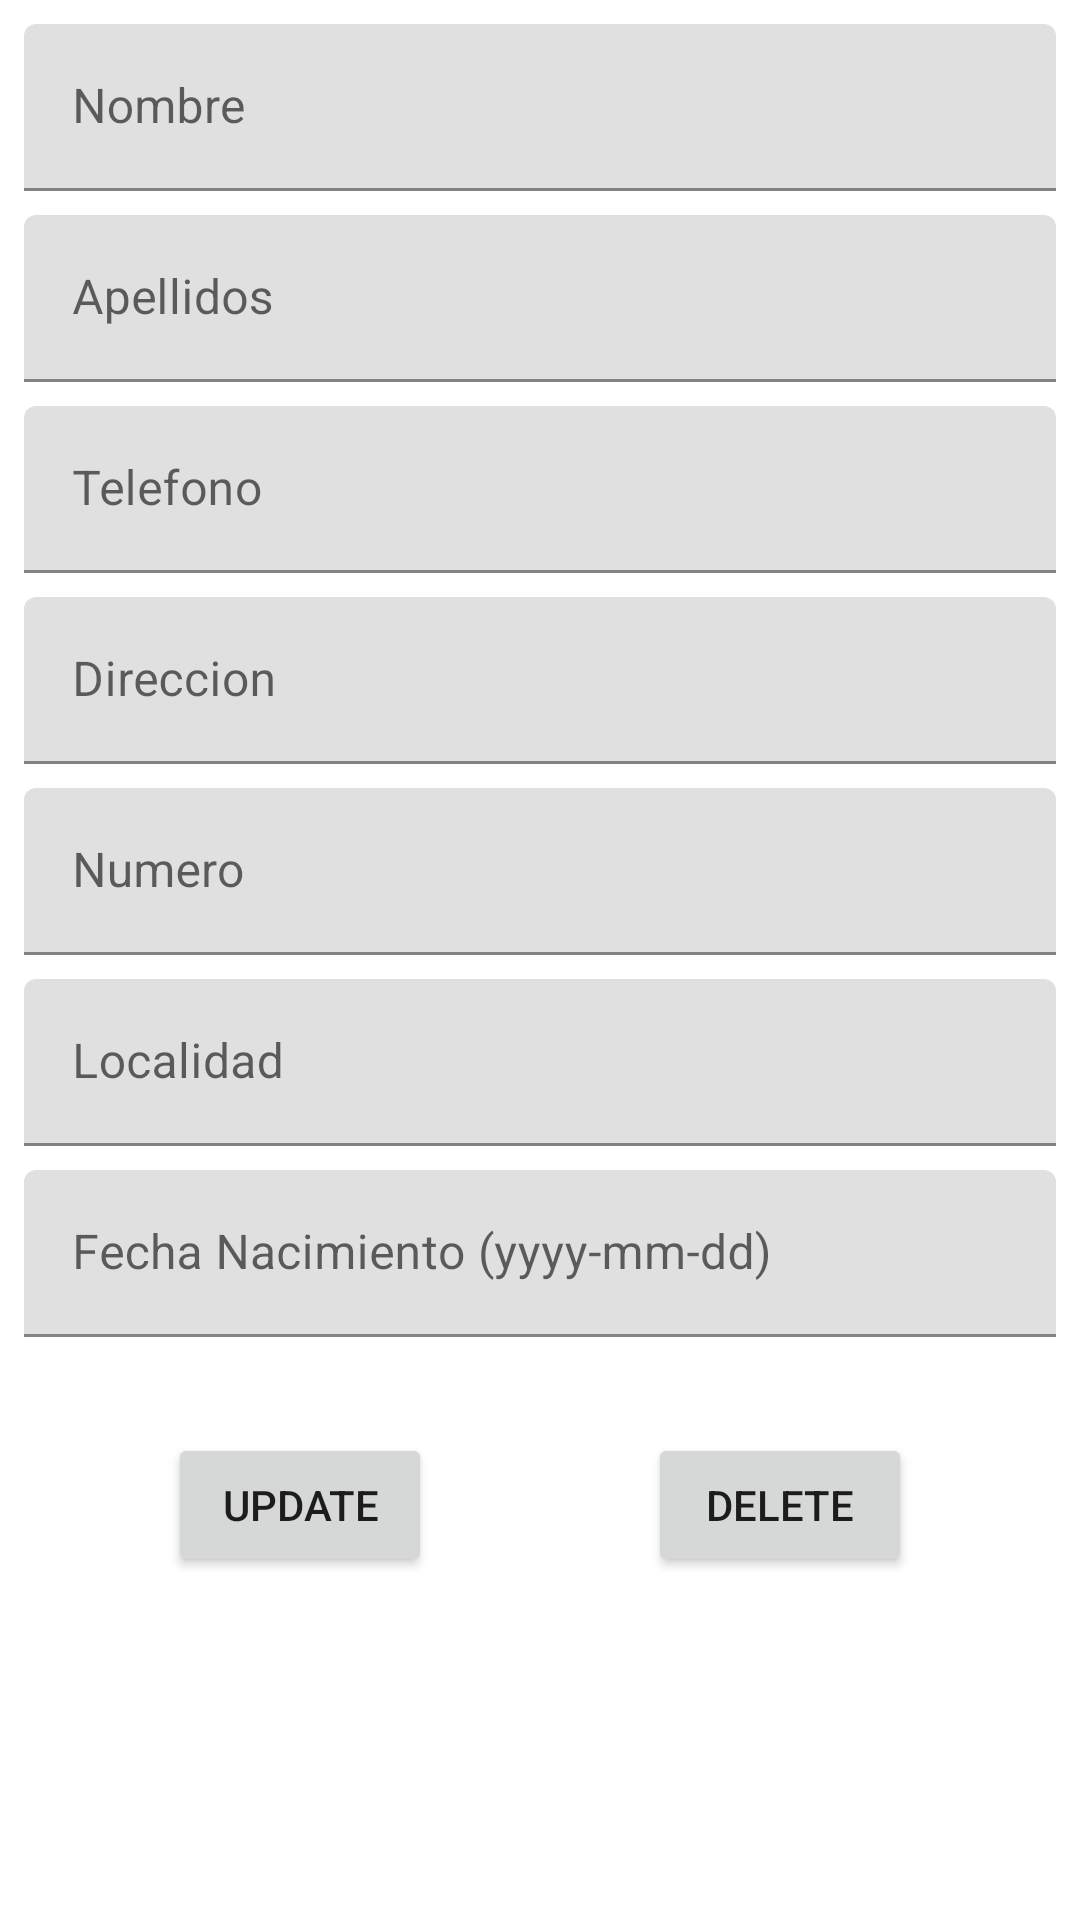

Produce the Android XML layout that renders to this screen, including the resource entries it uses.
<!-- AndroidManifest.xml: application theme Theme.Agenda -->
<!-- res/layout/activity_edit.xml -->
<?xml version="1.0" encoding="utf-8"?>
<androidx.constraintlayout.widget.ConstraintLayout
    xmlns:android="http://schemas.android.com/apk/res/android"
    xmlns:app="http://schemas.android.com/apk/res-auto"
    xmlns:tools="http://schemas.android.com/tools"
    android:layout_width="match_parent"
    android:layout_height="match_parent">

    <com.google.android.material.textfield.TextInputLayout
        android:id="@+id/TextInputName1"
        android:layout_width="match_parent"
        android:layout_height="wrap_content"
        android:layout_marginStart="8dp"
        android:layout_marginTop="8dp"
        android:layout_marginEnd="8dp"
        app:layout_constraintEnd_toEndOf="parent"
        app:layout_constraintStart_toStartOf="parent"
        app:layout_constraintTop_toTopOf="parent">

        <com.google.android.material.textfield.TextInputEditText
            android:id="@+id/etName1"
            android:layout_width="match_parent"
            android:layout_height="wrap_content"
            android:hint="Nombre" />
    </com.google.android.material.textfield.TextInputLayout>

    <com.google.android.material.textfield.TextInputLayout
        android:id="@+id/TextInputApellidos1"
        android:layout_width="match_parent"
        android:layout_height="wrap_content"
        android:layout_marginStart="8dp"
        android:layout_marginTop="8dp"
        android:layout_marginEnd="8dp"
        app:layout_constraintEnd_toEndOf="parent"
        app:layout_constraintStart_toStartOf="parent"
        app:layout_constraintTop_toBottomOf="@+id/TextInputName1">

        <com.google.android.material.textfield.TextInputEditText
            android:id="@+id/etApellidos1"
            android:layout_width="match_parent"
            android:layout_height="wrap_content"
            android:hint="Apellidos" />
    </com.google.android.material.textfield.TextInputLayout>

    <com.google.android.material.textfield.TextInputLayout
        android:id="@+id/TextInputPhone1"
        android:layout_width="match_parent"
        android:layout_height="wrap_content"
        android:layout_marginStart="8dp"
        android:layout_marginTop="8dp"
        android:layout_marginEnd="8dp"
        app:layout_constraintEnd_toEndOf="parent"
        app:layout_constraintStart_toStartOf="parent"
        app:layout_constraintTop_toBottomOf="@+id/TextInputApellidos1">

        <EditText
            android:id="@+id/etPhone1"
            android:layout_width="match_parent"
            android:layout_height="wrap_content"
            android:layout_weight="1"
            android:ems="10"
            android:hint="Telefono"
            android:inputType="phone" />
    </com.google.android.material.textfield.TextInputLayout>

    <com.google.android.material.textfield.TextInputLayout
        android:id="@+id/TextInputDireccion1"
        android:layout_width="match_parent"
        android:layout_height="wrap_content"
        android:layout_marginStart="8dp"
        android:layout_marginTop="8dp"
        android:layout_marginEnd="8dp"
        app:layout_constraintEnd_toEndOf="parent"
        app:layout_constraintStart_toStartOf="parent"
        app:layout_constraintTop_toBottomOf="@+id/TextInputPhone1">

        <com.google.android.material.textfield.TextInputEditText
            android:id="@+id/etDireccion1"
            android:layout_width="match_parent"
            android:layout_height="wrap_content"
            android:hint="Direccion" />
    </com.google.android.material.textfield.TextInputLayout>

    <com.google.android.material.textfield.TextInputLayout
        android:id="@+id/TextInputNumero1"
        android:layout_width="match_parent"
        android:layout_height="wrap_content"
        android:layout_marginStart="8dp"
        android:layout_marginTop="8dp"
        android:layout_marginEnd="8dp"
        app:layout_constraintEnd_toEndOf="parent"
        app:layout_constraintStart_toStartOf="parent"
        app:layout_constraintTop_toBottomOf="@+id/TextInputDireccion1">

        <EditText
            android:id="@+id/etNumber1"
            android:layout_width="match_parent"
            android:layout_height="wrap_content"
            android:layout_weight="1"
            android:ems="10"
            android:hint="Numero"
            android:inputType="number" />
    </com.google.android.material.textfield.TextInputLayout>

    <com.google.android.material.textfield.TextInputLayout
        android:id="@+id/TextInputLocalidad1"
        android:layout_width="match_parent"
        android:layout_height="wrap_content"
        android:layout_marginStart="8dp"
        android:layout_marginTop="8dp"
        android:layout_marginEnd="8dp"
        app:layout_constraintEnd_toEndOf="parent"
        app:layout_constraintStart_toStartOf="parent"
        app:layout_constraintTop_toBottomOf="@+id/TextInputNumero1">

        <com.google.android.material.textfield.TextInputEditText
            android:id="@+id/etLocalidad1"
            android:layout_width="match_parent"
            android:layout_height="wrap_content"
            android:hint="Localidad" />
    </com.google.android.material.textfield.TextInputLayout>

    <com.google.android.material.textfield.TextInputLayout
        android:id="@+id/textInputNacimiento1"
        android:layout_width="match_parent"
        android:layout_height="wrap_content"
        android:layout_marginStart="8dp"
        android:layout_marginTop="8dp"
        android:layout_marginEnd="8dp"
        app:layout_constraintEnd_toEndOf="parent"
        app:layout_constraintStart_toStartOf="parent"
        app:layout_constraintTop_toBottomOf="@+id/TextInputLocalidad1">

        <com.google.android.material.textfield.TextInputEditText
            android:id="@+id/etNacimiento1"
            android:layout_width="match_parent"
            android:layout_height="wrap_content"
            android:hint="Fecha Nacimiento (yyyy-mm-dd)" />
    </com.google.android.material.textfield.TextInputLayout>

    <Button
        android:id="@+id/btDelete"
        android:layout_width="wrap_content"
        android:layout_height="wrap_content"
        android:layout_marginStart="16dp"
        android:layout_marginTop="32dp"
        android:layout_marginEnd="16dp"
        android:text="Delete"
        app:layout_constraintEnd_toEndOf="parent"
        app:layout_constraintStart_toEndOf="@+id/btUpdate"
        app:layout_constraintTop_toBottomOf="@+id/textInputNacimiento1" />

    <Button
        android:id="@+id/btUpdate"
        android:layout_width="wrap_content"
        android:layout_height="wrap_content"
        android:layout_marginStart="16dp"
        android:layout_marginTop="32dp"
        android:layout_marginEnd="16dp"
        android:text="Update"
        app:layout_constraintEnd_toStartOf="@+id/btDelete"
        app:layout_constraintStart_toStartOf="parent"
        app:layout_constraintTop_toBottomOf="@+id/textInputNacimiento1" />

</androidx.constraintlayout.widget.ConstraintLayout>
<!-- resources referenced by this layout -->
<resources>
  <style name="Theme.Agenda" parent="Theme.MaterialComponents.DayNight.DarkActionBar">
          
          <item name="colorPrimary">@color/purple_500</item>
          <item name="colorPrimaryVariant">@color/purple_700</item>
          <item name="colorOnPrimary">@color/white</item>
          
          <item name="colorSecondary">@color/teal_200</item>
          <item name="colorSecondaryVariant">@color/teal_700</item>
          <item name="colorOnSecondary">@color/black</item>
          
          <item name="android:statusBarColor" tools:targetApi="l">?attr/colorPrimaryVariant</item>
          
      </style>
  <!-- not gathered from this repository: default colours our renderer supplied (Android Studio template values) -->
  <color name="purple_500">#FF6200EE</color>
  <color name="purple_700">#FF3700B3</color>
  <color name="teal_200">#FF03DAC5</color>
  <color name="teal_700">#FF018786</color>
  <color name="black">#FF000000</color>
  <color name="white">#FFFFFFFF</color>
</resources>
